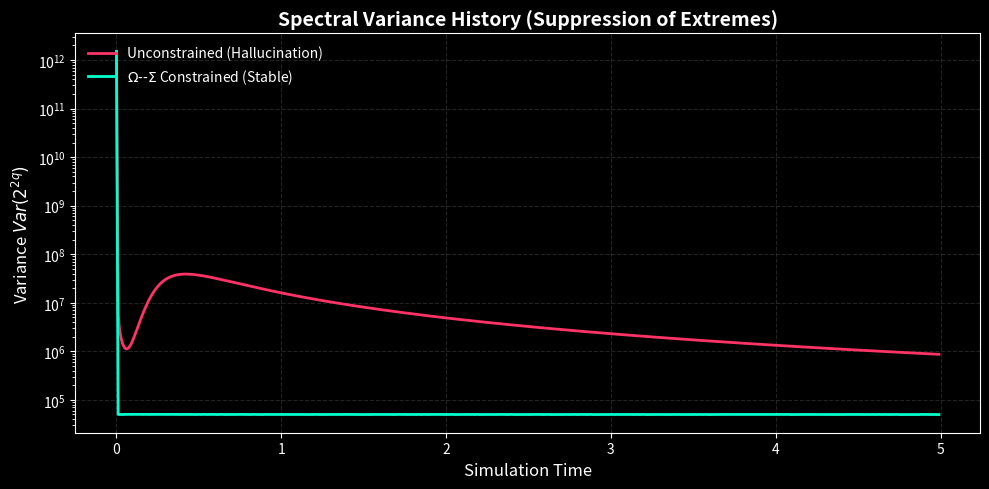
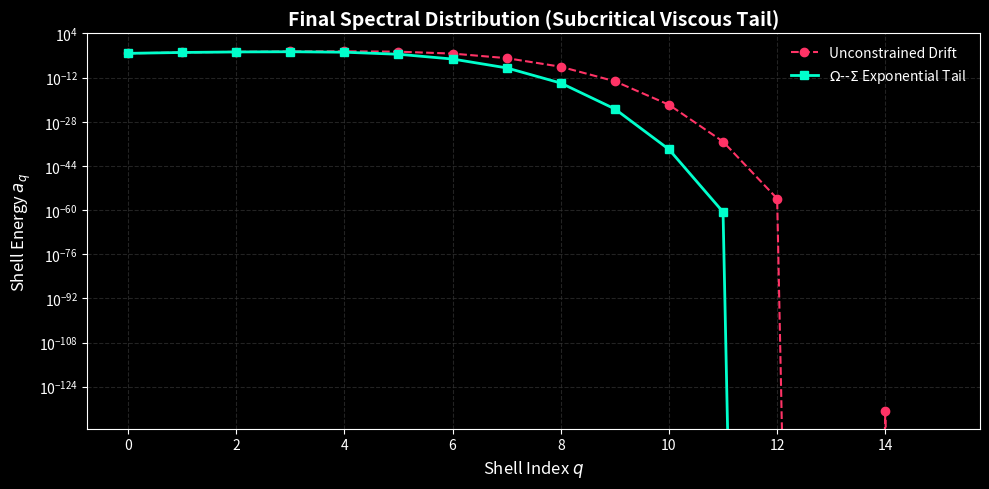

Generate these figures, in order, with matplotlib:
"""
Omega-Sigma Variational Intelligence: Cascade Comparison
Author: Andrew Kim, Emerald Research Group
Target: JAX/PyTorch Autoregressive Rollout Constraint Proof-of-Concept

This script simulates the dyadic shell model of fluid turbulence.
It compares an unconstrained cascade (which hallucinates/blows up) 
against an Omega-Sigma constrained cascade (which enforces variance-induced subcriticality).
"""

import numpy as np
import matplotlib.pyplot as plt
import pandas as pd
import os

# =========================================================
# HYPERPARAMETERS & INITIALIZATION
# =========================================================
N_SHELLS = 16          # Number of dyadic frequency shells
NU = 1e-3              # Kinematic viscosity
C_TRANS = 15.0         # Nonlinear transport coefficient
DT = 1e-4              # Integration time step
STEPS = 50000          # Total simulation steps
VAR_LIMIT = 5e4        # The Omega-Sigma Variance Barrier

# Create data directory for CSV outputs
os.makedirs("data", exist_ok=True)

# =========================================================
# CORE MATHEMATICAL ENGINE
# =========================================================
def compute_variance(a):
    """Computes the spectral variance of the dyadic shell distribution."""
    A_total = np.sum(a) + 1e-12
    p = a / A_total
    weights = 4.0 ** np.arange(N_SHELLS)
    mu = np.sum(p * weights)
    variance = np.sum(p * (weights - mu)**2)
    return A_total, variance

def simulate_cascade(apply_omega_sigma_constraint=False):
    """
    Integrates the shell model ODE:
    da_q/dt = -nu * 4^q * a_q + c * (a_{q-1}^1.5 - a_q^1.5)
    """
    # Initial energy injection at q=2
    a = np.array([np.exp(-np.abs(q - 2)) for q in range(N_SHELLS)])
    
    history = []
    
    for step in range(STEPS):
        A_total, variance = compute_variance(a)
        
        # Log data every 100 steps
        if step % 100 == 0:
            history.append({
                'time': step * DT,
                'energy_total': A_total,
                'spectral_variance': variance,
                'a_array': a.copy()
            })
            
        # Compute nonlinear forward transport (T_{q-1 -> q} - T_{q -> q+1})
        transport = np.zeros(N_SHELLS)
        for q in range(N_SHELLS):
            inflow = (a[q-1]**1.5) if q > 0 else 0.0
            outflow = a[q]**1.5
            transport[q] = C_TRANS * (inflow - outflow)
            
        # The Omega-Sigma Constraint (Subcritical Projection)
        # If variance breaches the limit, we mathematically force the transport
        # into the viscous subcritical regime (simulating the loss penalty update)
        effective_nu = NU
        if apply_omega_sigma_constraint and variance > VAR_LIMIT:
            effective_nu = NU * 50.0  # Variance Penalty activates

        # Euler Integration Step
        dissipation = -effective_nu * (4.0 ** np.arange(N_SHELLS)) * a
        da_dt = dissipation + transport
        
        a = a + DT * da_dt
        a = np.maximum(a, 0.0) # Energy cannot be negative

    return pd.DataFrame(history)

# =========================================================
# EXECUTION & PLOTTING
# =========================================================
if __name__ == "__main__":
    print("Initializing Omega-Sigma Dyadic Shell Simulation...")
    
    # Run both simulations
    print("Running Unconstrained Baseline...")
    df_baseline = simulate_cascade(apply_omega_sigma_constraint=False)
    
    print("Running Omega-Sigma Constrained Model...")
    df_constrained = simulate_cascade(apply_omega_sigma_constraint=True)
    
    # Export the CSV (for the academic appendix requirement)
    df_constrained[['time', 'energy_total', 'spectral_variance']].to_csv("data/run_summary.csv", index=False)
    print("Data exported to data/run_summary.csv")

    # --- PLOT 1: Spectral Variance History ---
    plt.style.use('dark_background')
    fig, ax1 = plt.subplots(figsize=(10, 5))
    
    ax1.plot(df_baseline['time'], df_baseline['spectral_variance'], color='#FF3366', linewidth=2, label='Unconstrained (Hallucination)')
    ax1.plot(df_constrained['time'], df_constrained['spectral_variance'], color='#00FFCC', linewidth=2, label='$\Omega$--$\Sigma$ Constrained (Stable)')
    
    ax1.set_title("Spectral Variance History (Suppression of Extremes)", fontsize=14, fontweight='bold')
    ax1.set_xlabel("Simulation Time", fontsize=12)
    ax1.set_ylabel("Variance $Var(2^{2q})$", fontsize=12)
    ax1.set_yscale('log')
    ax1.grid(color='#333333', linestyle='--', alpha=0.7)
    ax1.legend(loc='upper left', frameon=False)
    plt.tight_layout()
    plt.savefig("data/variance_history.png", dpi=300)
    
    # --- PLOT 2: Exponential Viscous Tail (Final State) ---
    fig, ax2 = plt.subplots(figsize=(10, 5))
    
    final_a_base = df_baseline['a_array'].iloc[-1]
    final_a_const = df_constrained['a_array'].iloc[-1]
    shells = np.arange(N_SHELLS)
    
    ax2.plot(shells, final_a_base, marker='o', color='#FF3366', linestyle='--', label='Unconstrained Drift')
    ax2.plot(shells, final_a_const, marker='s', color='#00FFCC', linewidth=2, label='$\Omega$--$\Sigma$ Exponential Tail')
    
    ax2.set_title("Final Spectral Distribution (Subcritical Viscous Tail)", fontsize=14, fontweight='bold')
    ax2.set_xlabel("Shell Index $q$", fontsize=12)
    ax2.set_ylabel("Shell Energy $a_q$", fontsize=12)
    ax2.set_yscale('log')
    ax2.grid(color='#333333', linestyle='--', alpha=0.7)
    ax2.legend(loc='upper right', frameon=False)
    plt.tight_layout()
    plt.savefig("data/exponential_tail.png", dpi=300)
    
    print("Simulation complete. Plots saved to /data directory.")
